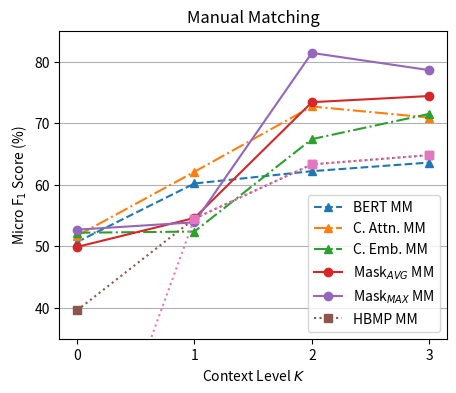

The script that saved this image:
import numpy as np
import matplotlib.pyplot as plt
from matplotlib.ticker import MaxNLocator

cz2 = (0.7, 0.7, 0.7)
cz = (0.3, 0.3, 0.3)
cy = (0.7, 0.4, 0.12)
ci = (0.1, 0.3, 0.5)
ct = (0.7, 0.2, 0.1)

ax = plt.figure(figsize=(5,4)).gca()
ax.xaxis.set_major_locator(MaxNLocator(integer=True))
ax.yaxis.grid(True)
ax.set_ylim([35,85])
plt.yticks(list(range(40,90,10)),[str(i) for i in range(40,90,10)])

ax.set_title('Manual Matching')

ax.set_xlabel('Context Level $K$')
ax.set_ylabel('Micro F$_1$ Score (%)')

y=[50.7,60.2, 62.2,63.6]
x=[0,1,2,3]
bm, = ax.plot(x,y, '--', label='BERT MM', marker='^')

y=[51.7,62.1,72.7,70.9]
x=[0,1,2,3]
cam, = ax.plot(x,y, '-.', label='C. Attn. MM', marker='^')

y=[52.2, 52.4, 67.4, 71.5]
x=[0,1,2,3]
cem, = ax.plot(x,y, '-.', label='C. Emb. MM', marker='^')

y=[49.9,54.6,73.4,74.4]
x=[0,1,2,3]
mam, = ax.plot(x,y, '-', label='Mask$_{AVG}$ MM', marker='o')

y=[52.7,53.9,81.4,78.6]
x=[0,1,2,3]
mmm, = ax.plot(x,y, '-', label='Mask$_{MAX}$ MM', marker='o')

y=[39.6, 54.5, 63.3, 64.8]
x=[0,1,2,3]
hm, = ax.plot(x,y, ':', label='HBMP MM', marker='s')

y=[2, 54.5, 63.3, 64.8]
x=[0,1,2,3]
pm, = ax.plot(x,y, ':', label='PCNN MM', marker='s')

plt.legend(handles=[bm, cam, cem, mam, mmm, hm])

#plt.show()
plt.savefig('curvemanual.png', dpi=1500)